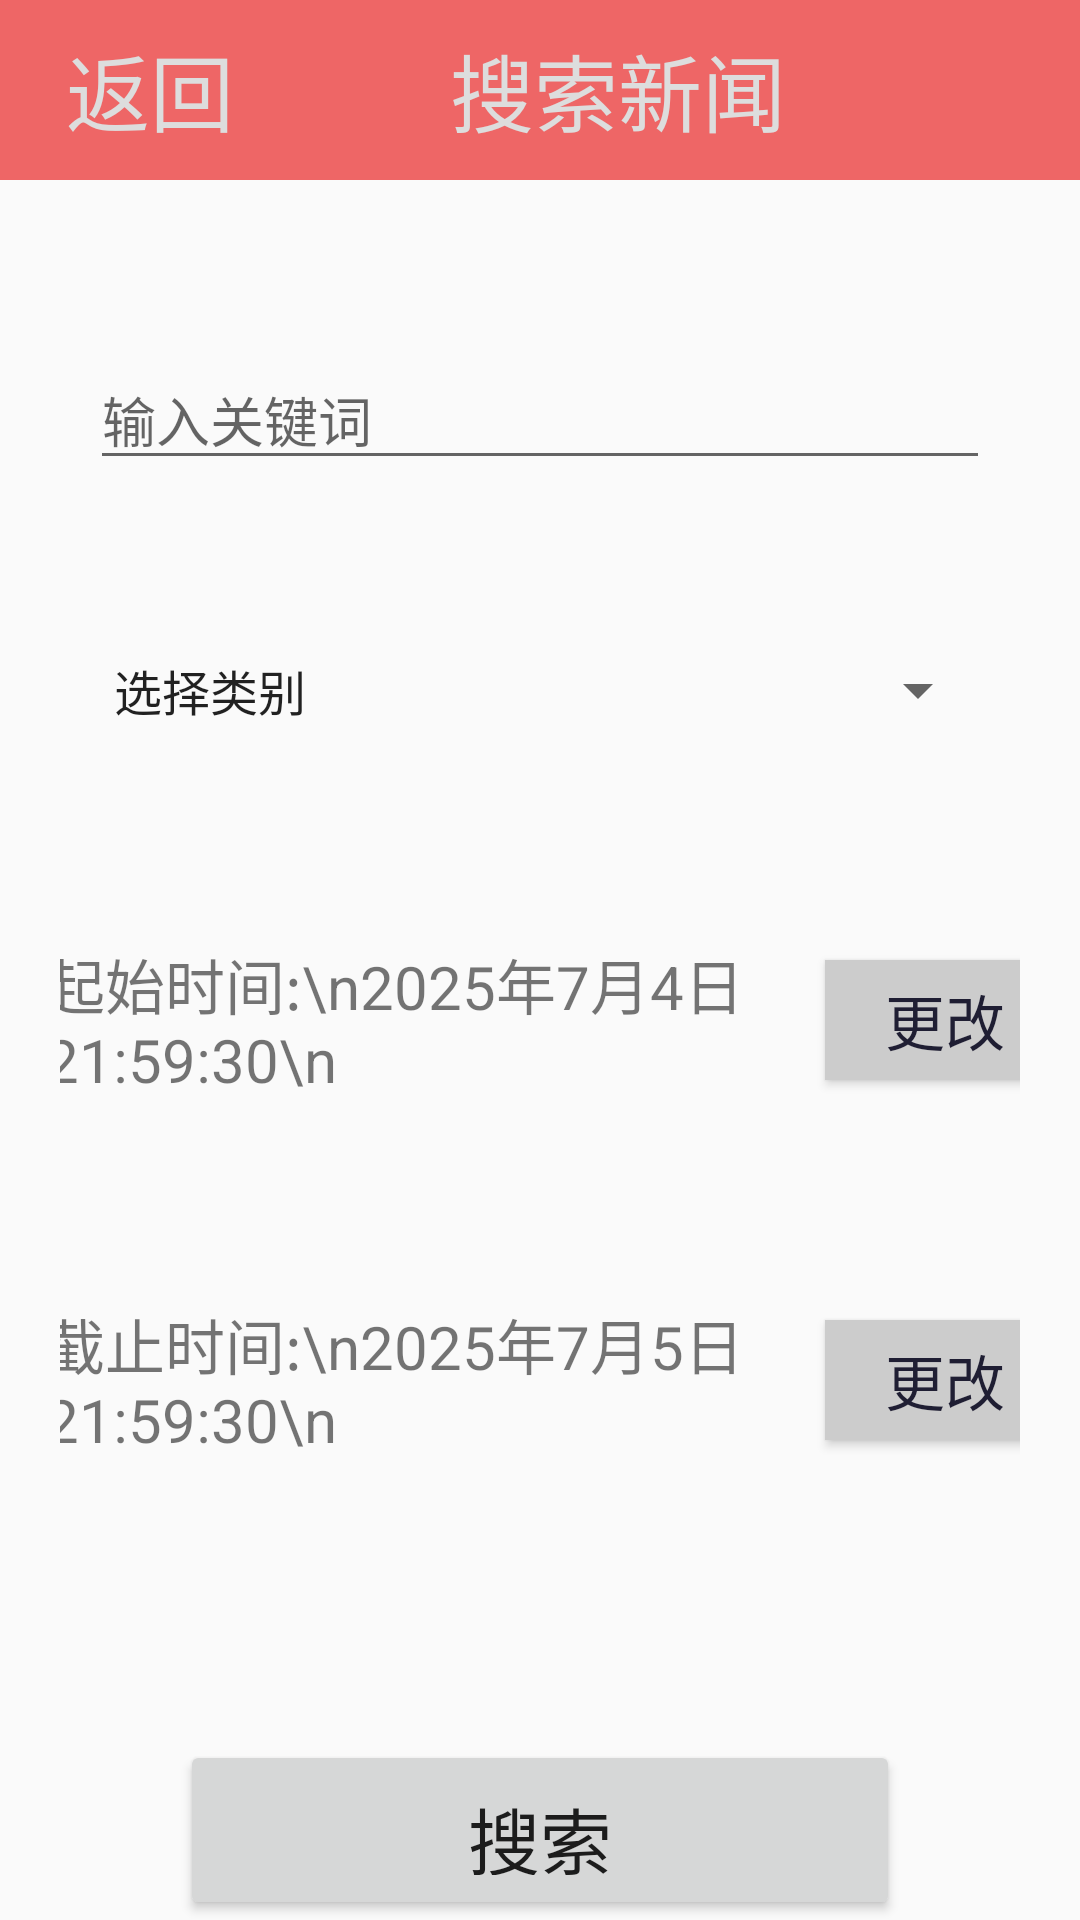

Produce the Android XML layout that renders to this screen, including the resource entries it uses.
<!-- AndroidManifest.xml: activity theme Theme.NewsApp -->
<!-- res/layout/activity_search.xml -->
<?xml version="1.0" encoding="utf-8"?>
<LinearLayout android:layout_width="match_parent"
    android:layout_height="match_parent"
    android:orientation="vertical"
    xmlns:android="http://schemas.android.com/apk/res/android">

    <LinearLayout
        android:layout_width="match_parent"
        android:layout_height="60sp"
        android:orientation="horizontal"
        android:background="#ee6666">
        <Button
            android:layout_width="100sp"
            android:layout_height="match_parent"
            android:id="@+id/SearchBackButton"
            android:background="#00000000"
            android:text="返回"
            android:textColor="#dddddd"
            android:textSize="28sp"/>
        <TextView
            android:layout_width="wrap_content"
            android:layout_height="match_parent"
            android:text="搜索新闻"
            android:textSize="28sp"
            android:gravity="center"
            android:layout_marginLeft="50sp"
            android:textColor="#dddddd"/>
    </LinearLayout>
    <EditText
        android:id="@+id/keyWord"
        android:layout_width="match_parent"
        android:layout_height="40sp"
        android:layout_marginHorizontal="30sp"
        android:layout_marginBottom="20sp"
        android:layout_marginTop="60sp"
        android:hint="输入关键词"
        android:singleLine="true"/>
    <Spinner
        android:id="@+id/Category"
        android:layout_width="match_parent"
        android:layout_height="40sp"
        android:layout_marginHorizontal="30sp"
        android:layout_marginVertical="30sp"
        android:entries="@array/spinner_items"
        />
    <LinearLayout
        android:layout_width="match_parent"
        android:layout_height="120sp"
        android:paddingHorizontal="20sp"
        android:orientation="horizontal"
        android:gravity="center">
        <TextView
            android:id="@+id/StartTimeText"
            android:layout_width="250sp"
            android:layout_height="match_parent"
            android:layout_marginHorizontal="10sp"
            android:text="起始时间:\n2025年7月4日 21:59:30\n"
            android:textSize="20sp"
            android:gravity="left|center"/>
        <Button
            android:id="@+id/StartTimeButton"
            android:layout_width="80sp"
            android:layout_height="40sp"
            android:background="#cccccc"
            android:text="更改"
            android:textColor="#1f1e33"
            android:textSize="20sp"
            />
    </LinearLayout>


    <LinearLayout
        android:layout_width="match_parent"
        android:layout_height="120sp"
        android:paddingHorizontal="20sp"
        android:orientation="horizontal"
        android:gravity="center">
        <TextView
            android:id="@+id/endTimeText"
            android:layout_width="250sp"
            android:layout_height="match_parent"
            android:layout_marginHorizontal="10sp"
            android:text="截止时间:\n2025年7月5日 21:59:30\n"
            android:textSize="20sp"
            android:gravity="left|center"/>
        <Button
            android:id="@+id/endTimeButton"
            android:layout_width="80sp"
            android:layout_height="40sp"
            android:background="#cccccc"
            android:text="更改"
            android:textColor="#1f1e33"
            android:textSize="20sp"
            />
    </LinearLayout>

    <Button
        android:layout_width="match_parent"
        android:layout_height="60sp"
        android:layout_margin="60sp"
        android:text="搜索"
        android:textSize="24sp"
        android:id="@+id/confirmButton"
        android:padding="15sp"/>
</LinearLayout>
<!-- resources referenced by this layout -->
<resources>
  <string-array name="spinner_items">
          <item>选择类别</item>
          <item>所有类别</item>
          <item>娱乐</item>
          <item>军事</item>
          <item>教育</item>
          <item>文化</item>
          <item>健康</item>
          <item>财经</item>
          <item>体育</item>
          <item>汽车</item>
          <item>科技</item>
          <item>社会</item>
      </string-array>
  <style name="Theme.NewsApp" parent="Base.Theme.NewsApp" />
  <style name="Base.Theme.NewsApp" parent="Theme.MaterialComponents.DayNight.NoActionBar.Bridge">
          
          
      </style>
</resources>
